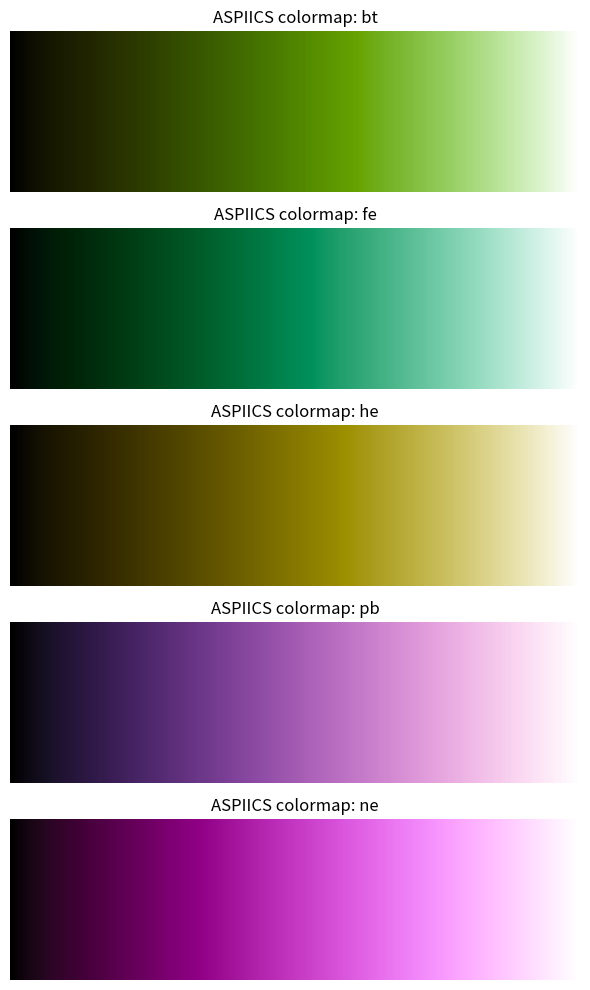

The script that saved this image:
"""
aspiics_colormaps.py

ASPIICS colormaps for Matplotlib: bt, fe, he, pb, ne.

Usage
-----
Typical use in a notebook or script:

    import matplotlib.pyplot as plt
    import aspiics_colormaps

    plt.imshow(data, cmap="bt")
    plt.colorbar()
    plt.show()

Colormaps available: "bt", "fe", "he", "pb", "ne".

to make this import work it must be in same directory:
project/
    my_notebook.ipynb
    aspiics_colormaps.py
"""

from __future__ import annotations

from matplotlib.colors import ListedColormap


RAW_ASPIICS_DATA = """
'bt'
0.000000 0.000000 0.000000
0.006020 0.005940 0.001100
0.011990 0.011900 0.002190
0.017930 0.017870 0.003290
0.023830 0.023840 0.004390
0.029690 0.029830 0.005490
0.035510 0.035830 0.006600
0.041270 0.041810 0.007700
0.046640 0.047390 0.008810
0.051570 0.052600 0.009790
0.056150 0.057530 0.010440
0.060440 0.062200 0.010750
0.064460 0.066670 0.010730
0.068250 0.070960 0.010360
0.071830 0.075090 0.009630
0.075220 0.079080 0.008560
0.078420 0.082950 0.007120
0.081450 0.086720 0.005310
0.084330 0.090380 0.003130
0.087050 0.093970 0.000580
0.089630 0.097470 0.000000
0.092360 0.100840 0.000000
0.095390 0.104120 0.000000
0.098610 0.107350 0.000000
0.101590 0.110640 0.000000
0.104330 0.114010 0.000000
0.106990 0.117410 0.000000
0.109590 0.120830 0.000000
0.112140 0.124270 0.000000
0.114640 0.127720 0.000000
0.117100 0.131200 0.000000
0.119500 0.134700 0.000000
0.121870 0.138210 0.000000
0.124200 0.141740 0.000000
0.126490 0.145290 0.000000
0.128740 0.148860 0.000000
0.130950 0.152440 0.000000
0.133130 0.156040 0.000000
0.135280 0.159660 0.000000
0.137400 0.163290 0.000000
0.139490 0.166940 0.000000
0.141550 0.170600 0.000000
0.143580 0.174270 0.000000
0.145590 0.177960 0.000000
0.147570 0.181670 0.000000
0.149530 0.185390 0.000000
0.151460 0.189120 0.000000
0.153370 0.192860 0.000000
0.155260 0.196620 0.000000
0.157130 0.200390 0.000000
0.158980 0.204180 0.000000
0.160810 0.207970 0.000000
0.162630 0.211780 0.000000
0.164420 0.215600 0.000000
0.166200 0.219430 0.000000
0.167960 0.223280 0.000000
0.169710 0.227130 0.000000
0.171440 0.231000 0.000000
0.173160 0.234870 0.000000
0.174870 0.238760 0.000000
0.176570 0.242660 0.000000
0.178260 0.246570 0.000000
0.179950 0.250480 0.000000
0.181650 0.254410 0.000000
0.183350 0.258350 0.000000
0.185050 0.262290 0.000000
0.186750 0.266240 0.000000
0.188460 0.270210 0.000000
0.190180 0.274180 0.000000
0.191900 0.278160 0.000000
0.193620 0.282150 0.000000
0.195350 0.286140 0.000000
0.197080 0.290150 0.000000
0.198820 0.294160 0.000000
0.200570 0.298180 0.000000
0.202320 0.302210 0.000000
0.204080 0.306240 0.000000
0.205850 0.310280 0.000000
0.207630 0.314330 0.000000
0.209420 0.318390 0.000000
0.211210 0.322460 0.000000
0.213020 0.326530 0.000000
0.214830 0.330610 0.000000
0.216660 0.334690 0.000000
0.218490 0.338780 0.000000
0.220340 0.342880 0.000000
0.222200 0.346990 0.000000
0.224080 0.351100 0.000000
0.225960 0.355220 0.000000
0.227860 0.359340 0.000000
0.229770 0.363470 0.000000
0.231700 0.367610 0.000000
0.233640 0.371750 0.000000
0.235600 0.375900 0.000000
0.237580 0.380050 0.000000
0.239570 0.384210 0.000000
0.241570 0.388370 0.000000
0.243600 0.392540 0.000000
0.245640 0.396710 0.000000
0.247700 0.400890 0.000000
0.249770 0.405080 0.000000
0.251860 0.409270 0.000000
0.253970 0.413460 0.000000
0.256090 0.417660 0.000000
0.258220 0.421860 0.000000
0.260380 0.426070 0.000000
0.262550 0.430280 0.000000
0.264740 0.434500 0.000000
0.266950 0.438720 0.000000
0.269180 0.442950 0.000000
0.271430 0.447180 0.000000
0.273700 0.451410 0.000000
0.275990 0.455650 0.000000
0.278300 0.459890 0.000000
0.280630 0.464140 0.000000
0.282990 0.468390 0.000000
0.285370 0.472640 0.000000
0.287780 0.476890 0.000000
0.290210 0.481150 0.000000
0.292660 0.485410 0.000000
0.295140 0.489680 0.000000
0.297640 0.493940 0.000000
0.300170 0.498210 0.000000
0.302760 0.502470 0.000000
0.305370 0.506720 0.000000
0.308000 0.510980 0.000000
0.310670 0.515230 0.000000
0.313360 0.519490 0.000000
0.316080 0.523760 0.000000
0.318830 0.528020 0.000000
0.321610 0.532290 0.000000
0.324420 0.536560 0.000000
0.327260 0.540830 0.000000
0.330130 0.545100 0.000000
0.333040 0.549370 0.000000
0.335980 0.553640 0.000000
0.338950 0.557910 0.000000
0.341960 0.562180 0.000000
0.345000 0.566450 0.000000
0.348080 0.570720 0.000000
0.351190 0.574990 0.000000
0.354330 0.579250 0.000000
0.357520 0.583520 0.000000
0.360740 0.587780 0.000000
0.363990 0.592040 0.000000
0.367280 0.596300 0.000000
0.370610 0.600560 0.000000
0.373980 0.604810 0.000000
0.377380 0.609060 0.000000
0.380830 0.613310 0.000000
0.384310 0.617560 0.000000
0.387830 0.621800 0.000000
0.391380 0.626040 0.000000
0.394980 0.630280 0.000000
0.398610 0.634510 0.000000
0.402290 0.638740 0.000000
0.406000 0.642970 0.000000
0.409760 0.647190 0.012580
0.413550 0.651410 0.026120
0.417390 0.655620 0.040500
0.421260 0.659830 0.054100
0.425170 0.664030 0.066300
0.429130 0.668230 0.077570
0.433130 0.672420 0.088170
0.437160 0.676610 0.098290
0.441240 0.680790 0.108040
0.445360 0.684960 0.117500
0.449520 0.689130 0.126730
0.453730 0.693290 0.135780
0.457970 0.697450 0.144690
0.462260 0.701600 0.153480
0.466590 0.705740 0.162180
0.470960 0.709870 0.170810
0.475370 0.714000 0.179380
0.479830 0.718120 0.187910
0.484320 0.722230 0.196410
0.488870 0.726330 0.204880
0.493450 0.730430 0.213350
0.498080 0.734510 0.221810
0.502750 0.738590 0.230280
0.507460 0.742660 0.238750
0.512220 0.746710 0.247230
0.517020 0.750760 0.255730
0.521870 0.754800 0.264250
0.526760 0.758830 0.272800
0.531690 0.762850 0.281370
0.536670 0.766850 0.289980
0.541700 0.770850 0.298620
0.546770 0.774840 0.307290
0.551880 0.778810 0.316000
0.557040 0.782770 0.324750
0.562240 0.786720 0.333540
0.567490 0.790660 0.342380
0.572790 0.794580 0.351260
0.578130 0.798500 0.360180
0.583520 0.802390 0.369150
0.588950 0.806280 0.378170
0.594430 0.810150 0.387230
0.599960 0.814010 0.396340
0.605530 0.817850 0.405510
0.611150 0.821680 0.414720
0.616820 0.825500 0.423990
0.622540 0.829290 0.433300
0.628310 0.833080 0.442670
0.634120 0.836850 0.452090
0.639980 0.840600 0.461560
0.645890 0.844330 0.471090
0.651850 0.848050 0.480660
0.657860 0.851750 0.490300
0.663910 0.855440 0.499980
0.670020 0.859100 0.509720
0.676180 0.862750 0.519510
0.682380 0.866380 0.529360
0.688640 0.869990 0.539260
0.694950 0.873580 0.549210
0.701310 0.877150 0.559220
0.707720 0.880710 0.569270
0.714180 0.884240 0.579390
0.720690 0.887750 0.589550
0.727250 0.891240 0.599770
0.733870 0.894710 0.610050
0.740540 0.898160 0.620370
0.747260 0.901590 0.630750
0.754030 0.905000 0.641180
0.760860 0.908380 0.651660
0.767740 0.911740 0.662190
0.774680 0.915080 0.672770
0.781660 0.918390 0.683410
0.788700 0.921680 0.694090
0.795800 0.924940 0.704830
0.802950 0.928180 0.715610
0.810160 0.931400 0.726450
0.817420 0.934580 0.737330
0.824730 0.937750 0.748260
0.832100 0.940890 0.759240
0.839530 0.944000 0.770270
0.847010 0.947080 0.781340
0.854550 0.950130 0.792470
0.862140 0.953160 0.803630
0.869790 0.956160 0.814850
0.877500 0.959130 0.826100
0.885260 0.962080 0.837410
0.893080 0.964990 0.848750
0.900960 0.967870 0.860150
0.908900 0.970720 0.871580
0.916890 0.973550 0.883050
0.924940 0.976340 0.894570
0.933050 0.979100 0.906130
0.941210 0.981830 0.917730
0.949430 0.984520 0.929370
0.957720 0.987190 0.941050
0.966060 0.989820 0.952760
0.974450 0.992410 0.964520
0.982910 0.994980 0.976310
0.991430 0.997500 0.988140
1.000000 1.000000 1.000000

'fe'
0.000000 0.000000 0.000000
0.000780 0.007300 0.003040
0.001570 0.014600 0.006120
0.002380 0.021890 0.009230
0.003190 0.029170 0.012390
0.004020 0.036450 0.015580
0.004870 0.043590 0.018810
0.005540 0.050160 0.021900
0.005780 0.056350 0.024570
0.005580 0.062210 0.026840
0.004940 0.067810 0.028680
0.003840 0.073190 0.030100
0.002300 0.078380 0.031090
0.000290 0.083410 0.031650
0.000000 0.088290 0.031760
0.000000 0.093050 0.031440
0.000000 0.097700 0.030670
0.000000 0.102240 0.029480
0.000000 0.106690 0.027990
0.000000 0.110870 0.026690
0.000000 0.114750 0.025760
0.000000 0.118410 0.025170
0.000000 0.121950 0.024910
0.000000 0.125410 0.024970
0.000000 0.128780 0.025350
0.000000 0.132090 0.026050
0.000000 0.135420 0.027070
0.000000 0.138810 0.028390
0.000000 0.142250 0.030020
0.000000 0.145740 0.031960
0.000000 0.149270 0.034110
0.000000 0.152850 0.036290
0.000000 0.156470 0.038510
0.000000 0.160130 0.040740
0.000000 0.163830 0.042930
0.000000 0.167560 0.045070
0.000000 0.171330 0.047170
0.000000 0.175120 0.049240
0.000000 0.178910 0.051270
0.000000 0.182680 0.053230
0.000000 0.186460 0.055150
0.000000 0.190240 0.057050
0.000000 0.194030 0.058910
0.000000 0.197830 0.060750
0.000000 0.201640 0.062550
0.000000 0.205450 0.064330
0.000000 0.209270 0.066090
0.000000 0.213090 0.067820
0.000000 0.216930 0.069590
0.000000 0.220770 0.071410
0.000000 0.224620 0.073270
0.000000 0.228470 0.075180
0.000000 0.232340 0.077130
0.000000 0.236210 0.079130
0.000000 0.240080 0.081160
0.000000 0.243970 0.083250
0.000000 0.247860 0.085370
0.000000 0.251760 0.087540
0.000000 0.255670 0.089750
0.000000 0.259580 0.092000
0.000000 0.263500 0.094300
0.000000 0.267430 0.096630
0.000000 0.271360 0.099010
0.000000 0.275300 0.101430
0.000000 0.279250 0.103890
0.000000 0.283200 0.106390
0.000000 0.287160 0.108930
0.000000 0.291120 0.111510
0.000000 0.295100 0.114130
0.000000 0.299070 0.116790
0.000000 0.303060 0.119490
0.000000 0.307050 0.122220
0.000000 0.311040 0.125000
0.000000 0.315040 0.127810
0.000000 0.319050 0.130660
0.000000 0.323060 0.133550
0.000000 0.327070 0.136470
0.000000 0.331090 0.139420
0.000000 0.335110 0.142420
0.000000 0.339140 0.145450
0.000000 0.343170 0.148510
0.000000 0.347200 0.151610
0.000000 0.351240 0.154740
0.000000 0.355280 0.157910
0.000000 0.359330 0.161110
0.000000 0.363380 0.164340
0.000000 0.367430 0.167610
0.000000 0.371490 0.170910
0.000000 0.375550 0.174250
0.000000 0.379610 0.177610
0.000000 0.383680 0.181010
0.000000 0.387750 0.184450
0.000000 0.391820 0.187910
0.000000 0.395900 0.191400
0.000000 0.399970 0.194930
0.000000 0.404050 0.198490
0.000000 0.408140 0.202080
0.000000 0.412220 0.205700
0.000000 0.416310 0.209350
0.000000 0.420400 0.213030
0.000000 0.424490 0.216740
0.000000 0.428580 0.220480
0.000000 0.432680 0.224260
0.000000 0.436780 0.228060
0.000000 0.440880 0.231890
0.000000 0.444980 0.235740
0.000000 0.449080 0.239630
0.000000 0.453180 0.243550
0.000000 0.457290 0.247490
0.000000 0.461390 0.251460
0.000000 0.465500 0.255470
0.000000 0.469610 0.259490
0.000000 0.473720 0.263550
0.000000 0.477820 0.267630
0.000000 0.481930 0.271740
0.000000 0.486040 0.275880
0.000000 0.490150 0.280040
0.000000 0.494270 0.284230
0.000000 0.498380 0.288450
0.000000 0.502490 0.292690
0.000000 0.506600 0.296960
0.000000 0.510710 0.301250
0.000000 0.514820 0.305570
0.000000 0.518930 0.309910
0.000000 0.523040 0.314280
0.000000 0.527140 0.318670
0.000000 0.531250 0.323090
0.000000 0.535360 0.327530
0.000000 0.539460 0.331990
0.000000 0.543570 0.336480
0.000000 0.547670 0.340990
0.000000 0.551770 0.345530
0.000000 0.555870 0.350090
0.000000 0.559970 0.354670
0.000000 0.564060 0.359270
0.000000 0.568150 0.363900
0.007420 0.572250 0.368550
0.019640 0.576340 0.373220
0.032420 0.580420 0.377910
0.045510 0.584510 0.382620
0.057310 0.588590 0.387360
0.068010 0.592670 0.392110
0.077950 0.596740 0.396890
0.087310 0.600820 0.401680
0.096220 0.604890 0.406500
0.104790 0.608950 0.411340
0.113070 0.613010 0.416190
0.121120 0.617070 0.421070
0.128980 0.621130 0.425960
0.136680 0.625180 0.430880
0.144250 0.629230 0.435810
0.151700 0.633270 0.440760
0.159060 0.637310 0.445730
0.166340 0.641340 0.450720
0.173540 0.645370 0.455720
0.180700 0.649400 0.460740
0.187800 0.653420 0.465780
0.194860 0.657430 0.470840
0.201890 0.661440 0.475910
0.208890 0.665450 0.481000
0.215880 0.669450 0.486110
0.222840 0.673440 0.491230
0.229790 0.677430 0.496370
0.236740 0.681410 0.501520
0.243680 0.685390 0.506690
0.250620 0.689350 0.511870
0.257570 0.693320 0.517060
0.264510 0.697270 0.522280
0.271470 0.701220 0.527500
0.278430 0.705160 0.532740
0.285410 0.709100 0.537990
0.292400 0.713030 0.543260
0.299400 0.716950 0.548530
0.306430 0.720860 0.553820
0.313470 0.724770 0.559130
0.320530 0.728660 0.564440
0.327610 0.732550 0.569770
0.334720 0.736440 0.575110
0.341850 0.740310 0.580450
0.349000 0.744170 0.585810
0.356180 0.748030 0.591180
0.363390 0.751880 0.596560
0.370630 0.755710 0.601950
0.377890 0.759540 0.607350
0.385180 0.763360 0.612760
0.392510 0.767170 0.618180
0.399860 0.770970 0.623610
0.407250 0.774760 0.629040
0.414670 0.778540 0.634490
0.422120 0.782310 0.639940
0.429600 0.786070 0.645400
0.437120 0.789820 0.650860
0.444680 0.793560 0.656330
0.452260 0.797290 0.661810
0.459890 0.801010 0.667300
0.467550 0.804710 0.672790
0.475240 0.808410 0.678290
0.482980 0.812090 0.683790
0.490750 0.815760 0.689290
0.498550 0.819420 0.694810
0.506400 0.823060 0.700320
0.514280 0.826700 0.705840
0.522200 0.830320 0.711360
0.530160 0.833930 0.716890
0.538160 0.837530 0.722420
0.546200 0.841110 0.727950
0.554270 0.844680 0.733480
0.562390 0.848240 0.739020
0.570550 0.851780 0.744560
0.578740 0.855310 0.750090
0.586980 0.858830 0.755630
0.595250 0.862330 0.761170
0.603570 0.865820 0.766710
0.611930 0.869300 0.772250
0.620320 0.872750 0.777790
0.628760 0.876200 0.783330
0.637240 0.879630 0.788870
0.645760 0.883040 0.794400
0.654320 0.886440 0.799940
0.662920 0.889830 0.805470
0.671570 0.893200 0.811000
0.680250 0.896550 0.816520
0.688980 0.899890 0.822040
0.697740 0.903210 0.827560
0.706550 0.906510 0.833080
0.715400 0.909800 0.838590
0.724290 0.913070 0.844090
0.733220 0.916330 0.849590
0.742200 0.919570 0.855090
0.751210 0.922790 0.860580
0.760270 0.925990 0.866060
0.769370 0.929180 0.871530
0.778510 0.932350 0.877000
0.787690 0.935500 0.882460
0.796910 0.938630 0.887920
0.806180 0.941750 0.893360
0.815480 0.944840 0.898800
0.824830 0.947920 0.904230
0.834210 0.950980 0.909650
0.843640 0.954020 0.915060
0.853110 0.957040 0.920460
0.862620 0.960050 0.925850
0.872170 0.963030 0.931230
0.881760 0.966000 0.936590
0.891400 0.968940 0.941950
0.901070 0.971870 0.947290
0.910780 0.974770 0.952620
0.920540 0.977660 0.957940
0.930330 0.980520 0.963250
0.940160 0.983370 0.968540
0.950040 0.986190 0.973820
0.959950 0.988990 0.979090
0.969900 0.991780 0.984340
0.979900 0.994540 0.989570
0.989930 0.997280 0.994800
1.000000 1.000000 1.000000

'he'
0.000000 0.000000 0.000000
0.006710 0.005730 0.001190
0.013410 0.011460 0.002390
0.020100 0.017190 0.003600
0.026790 0.022920 0.004810
0.033470 0.028650 0.006030
0.040150 0.034390 0.007260
0.046450 0.040120 0.008490
0.052320 0.045550 0.009700
0.058040 0.050510 0.010810
0.063510 0.055140 0.011670
0.068740 0.059510 0.012220
0.073770 0.063650 0.012450
0.078610 0.067590 0.012370
0.083310 0.071360 0.011960
0.087870 0.074970 0.011230
0.092300 0.078440 0.010170
0.096630 0.081780 0.008780
0.100860 0.085010 0.007050
0.105010 0.088130 0.004980
0.109070 0.091160 0.002570
0.113080 0.094110 0.000000
0.117160 0.097030 0.000000
0.121200 0.099980 0.000000
0.125190 0.102940 0.000000
0.129160 0.105910 0.000000
0.133090 0.108910 0.000000
0.137000 0.111920 0.000000
0.140880 0.114950 0.000000
0.144740 0.117990 0.000000
0.148580 0.121050 0.000000
0.152400 0.124120 0.000000
0.156210 0.127210 0.000000
0.160000 0.130310 0.000000
0.163790 0.133430 0.000000
0.167560 0.136560 0.000000
0.171320 0.139710 0.000000
0.175070 0.142870 0.000000
0.178810 0.146040 0.000000
0.182550 0.149230 0.000000
0.186290 0.152420 0.000000
0.190010 0.155640 0.000000
0.193740 0.158860 0.000000
0.197460 0.162090 0.000000
0.201180 0.165340 0.000000
0.204890 0.168600 0.000000
0.208610 0.171880 0.000000
0.212320 0.175160 0.000000
0.216040 0.178460 0.000000
0.219750 0.181760 0.000000
0.223460 0.185080 0.000000
0.227180 0.188410 0.000000
0.230890 0.191750 0.000000
0.234610 0.195100 0.000000
0.238320 0.198470 0.000000
0.242040 0.201840 0.000000
0.245760 0.205220 0.000000
0.249490 0.208620 0.000000
0.253210 0.212020 0.000000
0.256940 0.215440 0.000000
0.260670 0.218870 0.000000
0.264400 0.222300 0.000000
0.268140 0.225750 0.000000
0.271880 0.229200 0.000000
0.275620 0.232670 0.000000
0.279370 0.236150 0.000000
0.283120 0.239630 0.000000
0.286880 0.243130 0.000000
0.290650 0.246630 0.000000
0.294420 0.250150 0.000000
0.298210 0.253670 0.000000
0.302010 0.257200 0.000000
0.305810 0.260740 0.000000
0.309620 0.264290 0.000000
0.313440 0.267850 0.000000
0.317270 0.271410 0.000000
0.321110 0.274990 0.000000
0.324950 0.278570 0.000000
0.328800 0.282170 0.000000
0.332660 0.285770 0.000000
0.336520 0.289380 0.000000
0.340400 0.293000 0.000000
0.344270 0.296620 0.000000
0.348160 0.300260 0.000000
0.352050 0.303900 0.000000
0.355950 0.307560 0.000000
0.359850 0.311220 0.000000
0.363770 0.314890 0.000000
0.367680 0.318570 0.000000
0.371600 0.322250 0.000000
0.375530 0.325950 0.000000
0.379470 0.329650 0.000000
0.383410 0.333360 0.000000
0.387350 0.337080 0.000000
0.391300 0.340810 0.000000
0.395260 0.344550 0.000000
0.399220 0.348290 0.000000
0.403180 0.352040 0.000000
0.407150 0.355800 0.000000
0.411120 0.359570 0.000000
0.415090 0.363350 0.000000
0.419070 0.367130 0.000000
0.423040 0.370920 0.000000
0.427020 0.374730 0.000000
0.431000 0.378540 0.000000
0.434980 0.382350 0.000000
0.438970 0.386180 0.000000
0.442950 0.390010 0.000000
0.446940 0.393850 0.000000
0.450930 0.397700 0.000000
0.454920 0.401560 0.000000
0.458920 0.405420 0.000000
0.462910 0.409300 0.000000
0.466910 0.413180 0.000000
0.470910 0.417060 0.000000
0.474910 0.420960 0.000000
0.478910 0.424860 0.000000
0.482920 0.428780 0.000000
0.486920 0.432690 0.000000
0.490930 0.436620 0.000000
0.494940 0.440550 0.000000
0.498950 0.444500 0.000000
0.502960 0.448450 0.000000
0.506970 0.452400 0.000000
0.510980 0.456370 0.000000
0.515000 0.460320 0.000000
0.519010 0.464280 0.000000
0.523030 0.468240 0.000000
0.527040 0.472210 0.000000
0.531060 0.476190 0.000000
0.535080 0.480180 0.000000
0.539100 0.484170 0.000000
0.543120 0.488170 0.000000
0.547130 0.492180 0.000000
0.551150 0.496200 0.000000
0.555170 0.500220 0.000000
0.559190 0.504250 0.000000
0.563210 0.508280 0.000000
0.567230 0.512320 0.000000
0.571250 0.516370 0.000000
0.575270 0.520420 0.000000
0.579290 0.524470 0.000000
0.583310 0.528530 0.000000
0.587330 0.532600 0.000000
0.591350 0.536670 0.000000
0.595360 0.540740 0.000000
0.599380 0.544820 0.000000
0.603390 0.548910 0.000000
0.607410 0.553000 0.000000
0.611420 0.557090 0.000000
0.615430 0.561190 0.000000
0.619440 0.565300 0.006690
0.623450 0.569410 0.016180
0.627450 0.573520 0.026310
0.631460 0.577640 0.037090
0.635460 0.581760 0.048000
0.639460 0.585880 0.058060
0.643450 0.590010 0.067520
0.647450 0.594150 0.076540
0.651440 0.598290 0.085220
0.655430 0.602430 0.093660
0.659410 0.606570 0.101890
0.663400 0.610720 0.109970
0.667380 0.614870 0.117930
0.671350 0.619030 0.125790
0.675330 0.623190 0.133580
0.679290 0.627350 0.141310
0.683260 0.631520 0.149010
0.687220 0.635690 0.156670
0.691180 0.639860 0.164310
0.695130 0.644040 0.171950
0.699080 0.648220 0.179580
0.703020 0.652400 0.187220
0.706960 0.656580 0.194870
0.710890 0.660770 0.202530
0.714820 0.664960 0.210220
0.718740 0.669150 0.217930
0.722660 0.673350 0.225660
0.726570 0.677540 0.233430
0.730480 0.681740 0.241230
0.734380 0.685940 0.249070
0.738270 0.690150 0.256950
0.742160 0.694350 0.264870
0.746040 0.698560 0.272830
0.749920 0.702770 0.280830
0.753780 0.706980 0.288890
0.757650 0.711190 0.296990
0.761500 0.715410 0.305140
0.765350 0.719620 0.313340
0.769190 0.723840 0.321590
0.773020 0.728060 0.329890
0.776840 0.732280 0.338250
0.780660 0.736500 0.346660
0.784470 0.740720 0.355130
0.788270 0.744940 0.363650
0.792060 0.749160 0.372230
0.795840 0.753390 0.380870
0.799620 0.757610 0.389560
0.803390 0.761840 0.398310
0.807140 0.766060 0.407120
0.810890 0.770290 0.416000
0.814630 0.774510 0.424930
0.818360 0.778740 0.433920
0.822090 0.782960 0.442970
0.825800 0.787190 0.452080
0.829500 0.791420 0.461250
0.833190 0.795640 0.470490
0.836870 0.799870 0.479790
0.840550 0.804090 0.489140
0.844210 0.808310 0.498560
0.847860 0.812540 0.508050
0.851500 0.816760 0.517590
0.855140 0.820980 0.527200
0.858760 0.825200 0.536870
0.862370 0.829420 0.546600
0.865970 0.833630 0.556400
0.869560 0.837850 0.566260
0.873130 0.842070 0.576180
0.876700 0.846280 0.586160
0.880250 0.850490 0.596210
0.883800 0.854700 0.606320
0.887330 0.858910 0.616500
0.890850 0.863110 0.626740
0.894360 0.867320 0.637040
0.897860 0.871520 0.647410
0.901340 0.875720 0.657830
0.904820 0.879910 0.668330
0.908280 0.884100 0.678880
0.911730 0.888300 0.689500
0.915170 0.892480 0.700180
0.918590 0.896670 0.710930
0.922000 0.900850 0.721740
0.925400 0.905030 0.732610
0.928790 0.909210 0.743550
0.932170 0.913380 0.754550
0.935530 0.917550 0.765610
0.938880 0.921710 0.776740
0.942210 0.925870 0.787920
0.945540 0.930030 0.799170
0.948850 0.934180 0.810490
0.952150 0.938330 0.821870
0.955430 0.942480 0.833310
0.958700 0.946620 0.844810
0.961960 0.950750 0.856370
0.965210 0.954890 0.868000
0.968440 0.959010 0.879690
0.971650 0.963130 0.891440
0.974860 0.967250 0.903260
0.978050 0.971360 0.915130
0.981230 0.975470 0.927070
0.984390 0.979570 0.939070
0.987540 0.983670 0.951140
0.990680 0.987760 0.963260
0.993800 0.991840 0.975440
0.996910 0.995920 0.987690
1.000000 1.000000 1.000000

'pb'
0.000000 0.000000 0.000000
0.006710 0.004790 0.010470
0.013440 0.009580 0.020890
0.020200 0.014370 0.031270
0.026990 0.019150 0.041570
0.033790 0.023930 0.050910
0.040570 0.028650 0.059720
0.046870 0.033290 0.068300
0.052640 0.037860 0.076680
0.058000 0.042280 0.084910
0.063180 0.046300 0.092970
0.068170 0.049980 0.100970
0.072650 0.053400 0.109440
0.076770 0.056570 0.118150
0.080810 0.059510 0.126720
0.084790 0.062230 0.135170
0.088750 0.064750 0.143430
0.093270 0.066860 0.151510
0.098500 0.068510 0.159400
0.104350 0.069730 0.167100
0.110150 0.070800 0.174590
0.115690 0.071850 0.181860
0.120880 0.073080 0.188910
0.125710 0.074530 0.195730
0.130180 0.076200 0.202310
0.134410 0.078050 0.208710
0.138660 0.079910 0.215080
0.142930 0.081780 0.221410
0.147220 0.083660 0.227710
0.151540 0.085550 0.233980
0.155880 0.087460 0.240210
0.160250 0.089370 0.246410
0.164640 0.091300 0.252570
0.169050 0.093240 0.258700
0.173490 0.095190 0.264800
0.177950 0.097160 0.270870
0.182430 0.099130 0.276900
0.186940 0.101120 0.282910
0.191460 0.103130 0.288870
0.196010 0.105150 0.294810
0.200580 0.107180 0.300720
0.205180 0.109220 0.306590
0.209790 0.111280 0.312430
0.214430 0.113360 0.318240
0.219080 0.115450 0.324020
0.223760 0.117550 0.329760
0.228460 0.119670 0.335480
0.233170 0.121800 0.341160
0.237910 0.123950 0.346810
0.242660 0.126120 0.352430
0.247430 0.128300 0.358020
0.252220 0.130500 0.363570
0.257030 0.132710 0.369100
0.261850 0.134940 0.374590
0.266690 0.137190 0.380060
0.271550 0.139450 0.385490
0.276420 0.141730 0.390890
0.281310 0.144030 0.396250
0.286210 0.146340 0.401590
0.291130 0.148670 0.406900
0.296060 0.151020 0.412170
0.301010 0.153390 0.417410
0.305970 0.155770 0.422620
0.310940 0.158180 0.427800
0.315920 0.160600 0.432950
0.320910 0.163040 0.438070
0.325920 0.165490 0.443160
0.330930 0.167970 0.448220
0.335960 0.170460 0.453240
0.341000 0.172980 0.458240
0.346040 0.175510 0.463200
0.351100 0.178060 0.468130
0.356160 0.180630 0.473040
0.361230 0.183230 0.477910
0.366310 0.185840 0.482750
0.371400 0.188460 0.487560
0.376490 0.191110 0.492340
0.381590 0.193780 0.497090
0.386700 0.196470 0.501810
0.391810 0.199180 0.506500
0.396930 0.201910 0.511160
0.402050 0.204660 0.515780
0.407170 0.207430 0.520380
0.412300 0.210220 0.524950
0.417430 0.213030 0.529490
0.422570 0.215860 0.534000
0.427700 0.218710 0.538480
0.432840 0.221590 0.542930
0.437980 0.224480 0.547350
0.443120 0.227400 0.551740
0.448260 0.230330 0.556100
0.453400 0.233290 0.560430
0.458550 0.236270 0.564730
0.463690 0.239260 0.569000
0.468830 0.242290 0.573250
0.473960 0.245330 0.577460
0.479100 0.248390 0.581650
0.484230 0.251480 0.585810
0.489360 0.254580 0.589930
0.494490 0.257710 0.594030
0.499610 0.260860 0.598110
0.504730 0.264030 0.602150
0.509850 0.267220 0.606170
0.514960 0.270440 0.610150
0.520060 0.273680 0.614110
0.525160 0.276940 0.618050
0.530250 0.280220 0.621950
0.535340 0.283520 0.625830
0.540410 0.286840 0.629680
0.545480 0.290190 0.633500
0.550550 0.293560 0.637290
0.555600 0.296950 0.641060
0.560650 0.300370 0.644800
0.565680 0.303800 0.648520
0.570710 0.307260 0.652210
0.575720 0.310740 0.655870
0.580730 0.314240 0.659500
0.585720 0.317770 0.663110
0.590710 0.321320 0.666700
0.595680 0.324890 0.670260
0.600640 0.328480 0.673790
0.605580 0.332100 0.677290
0.610520 0.335730 0.680780
0.615440 0.339390 0.684230
0.620350 0.343070 0.687660
0.625240 0.346780 0.691070
0.630120 0.350510 0.694450
0.634980 0.354260 0.697810
0.639820 0.358030 0.701140
0.644660 0.361820 0.704450
0.649470 0.365640 0.707730
0.654270 0.369480 0.710990
0.659050 0.373340 0.714230
0.663810 0.377230 0.717440
0.668560 0.381130 0.720630
0.673290 0.385060 0.723800
0.678000 0.389020 0.726940
0.682680 0.392990 0.730060
0.687350 0.396990 0.733160
0.692010 0.401010 0.736240
0.696630 0.405050 0.739290
0.701240 0.409110 0.742320
0.705830 0.413200 0.745330
0.710400 0.417310 0.748320
0.714940 0.421440 0.751290
0.719460 0.425590 0.754230
0.723960 0.429770 0.757150
0.728440 0.433960 0.760060
0.732890 0.438180 0.762940
0.737320 0.442430 0.765800
0.741730 0.446690 0.768640
0.746110 0.450980 0.771460
0.750460 0.455280 0.774260
0.754790 0.459610 0.777050
0.759100 0.463970 0.779810
0.763370 0.468340 0.782550
0.767620 0.472740 0.785270
0.771850 0.477150 0.787980
0.776040 0.481590 0.790660
0.780210 0.486050 0.793330
0.784350 0.490540 0.795980
0.788470 0.495040 0.798610
0.792550 0.499560 0.801220
0.796600 0.504110 0.803820
0.800630 0.508680 0.806400
0.804620 0.513270 0.808960
0.808580 0.517880 0.811500
0.812520 0.522510 0.814030
0.816420 0.527160 0.816540
0.820290 0.531840 0.819030
0.824130 0.536530 0.821510
0.827930 0.541250 0.823970
0.831710 0.545990 0.826420
0.835450 0.550740 0.828850
0.839160 0.555520 0.831260
0.842830 0.560320 0.833660
0.846470 0.565140 0.836050
0.850070 0.569980 0.838420
0.853640 0.574840 0.840780
0.857180 0.579720 0.843120
0.860680 0.584620 0.845450
0.864140 0.589540 0.847760
0.867570 0.594480 0.850060
0.870960 0.599430 0.852350
0.874310 0.604410 0.854630
0.877630 0.609410 0.856890
0.880910 0.614430 0.859140
0.884150 0.619470 0.861380
0.887350 0.624520 0.863610
0.890520 0.629600 0.865820
0.893640 0.634700 0.868030
0.896730 0.639810 0.870220
0.899780 0.644940 0.872400
0.902780 0.650090 0.874570
0.905750 0.655260 0.876730
0.908680 0.660450 0.878880
0.911560 0.665660 0.881030
0.914410 0.670880 0.883160
0.917210 0.676130 0.885280
0.919970 0.681390 0.887390
0.922690 0.686670 0.889490
0.925370 0.691960 0.891590
0.928000 0.697280 0.893680
0.930590 0.702610 0.895760
0.933140 0.707960 0.897830
0.935640 0.713320 0.899890
0.938100 0.718710 0.901950
0.940520 0.724110 0.904000
0.942890 0.729520 0.906040
0.945220 0.734960 0.908080
0.947500 0.740410 0.910110
0.949740 0.745870 0.912130
0.951930 0.751350 0.914150
0.954080 0.756850 0.916160
0.956180 0.762370 0.918170
0.958230 0.767890 0.920180
0.960240 0.773440 0.922180
0.962200 0.779000 0.924170
0.964110 0.784580 0.926160
0.965980 0.790170 0.928150
0.967800 0.795770 0.930140
0.969570 0.801390 0.932120
0.971290 0.807030 0.934100
0.972970 0.812670 0.936080
0.974590 0.818340 0.938050
0.976170 0.824020 0.940030
0.977700 0.829710 0.942000
0.979180 0.835410 0.943970
0.980610 0.841130 0.945940
0.981990 0.846860 0.947910
0.983320 0.852610 0.949880
0.984610 0.858360 0.951850
0.985840 0.864140 0.953820
0.987020 0.869920 0.955790
0.988150 0.875720 0.957760
0.989230 0.881520 0.959730
0.990260 0.887340 0.961710
0.991240 0.893180 0.963680
0.992170 0.899020 0.965660
0.993050 0.904880 0.967650
0.993870 0.910740 0.969630
0.994650 0.916620 0.971620
0.995370 0.922510 0.973610
0.996040 0.928410 0.975610
0.996660 0.934320 0.977610
0.997220 0.940250 0.979610
0.997740 0.946180 0.981620
0.998200 0.952120 0.983640
0.998610 0.958070 0.985660
0.998970 0.964030 0.987690
0.999270 0.970000 0.989720
0.999520 0.975980 0.991760
0.999720 0.981970 0.993810
0.999870 0.987970 0.995870
0.999960 0.993980 0.997930
1.000000 1.000000 1.000000

'ne'
0.000000 0.000000 0.000000
0.012447 0.003075 0.010573
0.024830 0.006171 0.021123
0.037149 0.009289 0.031649
0.048743 0.012428 0.042103
0.059045 0.015476 0.051421
0.068855 0.018231 0.059745
0.078273 0.020648 0.067667
0.087386 0.022723 0.075273
0.096257 0.024450 0.082630
0.104927 0.025824 0.089785
0.113430 0.026843 0.096775
0.121705 0.027519 0.103832
0.130061 0.027569 0.111270
0.139213 0.026466 0.118690
0.148424 0.024776 0.125854
0.157205 0.022949 0.132745
0.165545 0.021066 0.139358
0.173435 0.019209 0.145686
0.180869 0.017458 0.151725
0.187838 0.015891 0.157471
0.194326 0.014645 0.162920
0.200476 0.013770 0.168185
0.206612 0.012860 0.173471
0.212740 0.011911 0.178780
0.218859 0.010924 0.184112
0.224969 0.009900 0.189466
0.231072 0.008841 0.194842
0.237166 0.007749 0.200239
0.243252 0.006625 0.205658
0.249331 0.005471 0.211097
0.255402 0.004289 0.216557
0.261465 0.003081 0.222037
0.267521 0.001848 0.227536
0.273569 0.000592 0.233055
0.279610 0.000000 0.238593
0.285644 0.000000 0.244150
0.291670 0.000000 0.249725
0.297689 0.000000 0.255318
0.303701 0.000000 0.260929
0.309706 0.000000 0.266558
0.315703 0.000000 0.272203
0.321693 0.000000 0.277866
0.327675 0.000000 0.283544
0.333646 0.000000 0.289236
0.339601 0.000000 0.294934
0.345540 0.000000 0.300641
0.351465 0.000000 0.306356
0.357376 0.000000 0.312080
0.363271 0.000000 0.317811
0.369152 0.000000 0.323549
0.375018 0.000000 0.329295
0.380869 0.000000 0.335048
0.386705 0.000000 0.340807
0.392527 0.000000 0.346573
0.398333 0.000000 0.352344
0.404124 0.000000 0.358121
0.409900 0.000000 0.363902
0.415661 0.000000 0.369689
0.421406 0.000000 0.375480
0.427136 0.000000 0.381275
0.432850 0.000000 0.387074
0.438549 0.000000 0.392876
0.444231 0.000000 0.398681
0.449897 0.000000 0.404488
0.455547 0.000000 0.410297
0.461181 0.000000 0.416108
0.466799 0.000000 0.421921
0.472399 0.000000 0.427734
0.477983 0.000000 0.433548
0.483550 0.000000 0.439361
0.489100 0.000000 0.445175
0.494632 0.000000 0.450987
0.500147 0.000000 0.456799
0.505644 0.000000 0.462608
0.511124 0.000000 0.468416
0.516585 0.000000 0.474221
0.522028 0.000000 0.480023
0.527453 0.000000 0.485822
0.532859 0.000000 0.491617
0.538247 0.000000 0.497407
0.543615 0.000000 0.503193
0.548965 0.000000 0.508974
0.554295 0.000000 0.514749
0.559605 0.001817 0.520518
0.564895 0.005492 0.526280
0.570166 0.009423 0.532035
0.575416 0.013615 0.537783
0.580646 0.018078 0.543523
0.585856 0.022818 0.549255
0.591044 0.027845 0.554977
0.596212 0.033166 0.560691
0.601358 0.038790 0.566394
0.606483 0.044530 0.572087
0.611586 0.050108 0.577770
0.616668 0.055563 0.583441
0.621727 0.060917 0.589100
0.626763 0.066189 0.594747
0.631778 0.071394 0.600382
0.636769 0.076543 0.606003
0.641737 0.081646 0.611610
0.646682 0.086711 0.617204
0.651604 0.091745 0.622782
0.656501 0.096754 0.628346
0.661375 0.101742 0.633894
0.666225 0.106716 0.639425
0.671050 0.111677 0.644940
0.675850 0.116629 0.650438
0.680626 0.121576 0.655918
0.685376 0.126519 0.661380
0.690101 0.131461 0.666823
0.694801 0.136404 0.672247
0.699474 0.141350 0.677652
0.704122 0.146300 0.683036
0.708742 0.151256 0.688399
0.713337 0.156219 0.693741
0.717904 0.161191 0.699062
0.722445 0.166171 0.704360
0.726958 0.171162 0.709635
0.731443 0.176164 0.714887
0.735901 0.181178 0.720115
0.740330 0.186204 0.725319
0.744731 0.191244 0.730497
0.749104 0.196298 0.735651
0.753447 0.201366 0.740778
0.757762 0.206448 0.745879
0.762047 0.211547 0.750953
0.766303 0.216661 0.755999
0.770528 0.221791 0.761018
0.774724 0.226937 0.766008
0.778889 0.232101 0.770968
0.783024 0.237281 0.775899
0.787128 0.242479 0.780800
0.791200 0.247694 0.785670
0.795242 0.252927 0.790509
0.799252 0.258178 0.795317
0.803230 0.263447 0.800092
0.807175 0.268735 0.804834
0.811089 0.274041 0.809542
0.814970 0.279365 0.814217
0.818818 0.284708 0.818858
0.822633 0.290070 0.823463
0.826415 0.295451 0.828033
0.830163 0.300851 0.832567
0.833877 0.306269 0.837065
0.837558 0.311707 0.841525
0.841204 0.317163 0.845948
0.844815 0.322639 0.850333
0.848392 0.328134 0.854679
0.851934 0.333647 0.858986
0.855441 0.339180 0.863253
0.858912 0.344732 0.867480
0.862347 0.350302 0.871666
0.865747 0.355892 0.875811
0.869111 0.361501 0.879914
0.872438 0.367128 0.883975
0.875729 0.372775 0.887993
0.878982 0.378440 0.891968
0.882199 0.384124 0.895899
0.885379 0.389827 0.899785
0.888521 0.395548 0.903627
0.891626 0.401287 0.907423
0.894693 0.407045 0.911173
0.897722 0.412822 0.914877
0.900713 0.418616 0.918534
0.903665 0.424429 0.922144
0.906579 0.430259 0.925705
0.909453 0.436108 0.929218
0.912289 0.441974 0.932683
0.915086 0.447858 0.936098
0.917844 0.453759 0.939463
0.920561 0.459678 0.942777
0.923240 0.465614 0.946041
0.925878 0.471567 0.949253
0.928477 0.477537 0.952414
0.931035 0.483524 0.955522
0.933553 0.489527 0.958578
0.936030 0.495548 0.961580
0.938467 0.501584 0.964528
0.940863 0.507636 0.967423
0.943218 0.513705 0.970263
0.945533 0.519790 0.973047
0.947806 0.525890 0.975776
0.950037 0.532005 0.978449
0.952228 0.538136 0.981066
0.954376 0.544282 0.983626
0.956484 0.550444 0.986128
0.958549 0.556620 0.988573
0.960573 0.562810 0.990960
0.962668 0.569121 0.992460
0.964808 0.575526 0.993253
0.966897 0.581937 0.994027
0.968936 0.588354 0.994781
0.970924 0.594777 0.995516
0.972862 0.601207 0.996231
0.974749 0.607642 0.996927
0.976586 0.614083 0.997602
0.978372 0.620530 0.998258
0.980107 0.626982 0.998893
0.981793 0.633440 0.999508
0.983428 0.639903 1.000000
0.985013 0.646372 1.000000
0.986548 0.652845 1.000000
0.988033 0.659324 1.000000
0.989468 0.665808 1.000000
0.990853 0.672297 1.000000
0.992189 0.678790 1.000000
0.993475 0.685288 1.000000
0.994711 0.691791 1.000000
0.995898 0.698298 1.000000
0.997035 0.704809 1.000000
0.998124 0.711324 1.000000
0.999163 0.717843 1.000000
1.000000 0.724366 1.000000
1.000000 0.730893 1.000000
1.000000 0.737423 1.000000
1.000000 0.743957 1.000000
1.000000 0.750493 1.000000
1.000000 0.757033 1.000000
1.000000 0.763576 1.000000
1.000000 0.770122 1.000000
1.000000 0.776671 1.000000
1.000000 0.783222 1.000000
1.000000 0.789776 1.000000
1.000000 0.796331 1.000000
1.000000 0.802917 1.000000
1.000000 0.809561 1.000000
1.000000 0.816200 1.000000
1.000000 0.822834 1.000000
1.000000 0.829463 1.000000
1.000000 0.836086 1.000000
1.000000 0.842703 1.000000
1.000000 0.849316 1.000000
1.000000 0.855923 1.000000
1.000000 0.862525 1.000000
1.000000 0.869121 1.000000
1.000000 0.875713 1.000000
1.000000 0.882299 1.000000
1.000000 0.888881 1.000000
1.000000 0.895457 1.000000
1.000000 0.902028 1.000000
1.000000 0.908594 1.000000
1.000000 0.915155 1.000000
1.000000 0.921711 1.000000
1.000000 0.928262 1.000000
1.000000 0.934808 1.000000
1.000000 0.941349 1.000000
1.000000 0.947885 1.000000
1.000000 0.954416 1.000000
1.000000 0.960942 1.000000
1.000000 0.967464 1.000000
1.000000 0.973981 1.000000
1.000000 0.980493 1.000000
1.000000 0.987000 1.000000
1.000000 0.993502 1.000000
1.000000 1.000000 1.000000
"""

def _parse_all_colormaps(raw: str) -> dict[str, ListedColormap]:
    cmaps: dict[str, ListedColormap] = {}

    current_name: str | None = None
    current_rows: list[tuple[float, float, float]] = []

    for line in raw.splitlines():
        line = line.strip()
        if not line:
            continue
        # Header line: 'bt', 'fe', etc.
        if line.startswith("'") and line.endswith("'") and len(line) >= 3:
            # flush previous colormap
            if current_name is not None and current_rows:
                cmaps[current_name] = ListedColormap(
                    current_rows, name=current_name
                )
            current_name = line.strip("'")
            current_rows = []
            continue
        # If we're not inside a named block yet, ignore
        if current_name is None:
            continue

        # Expect three floats per line: R G B in [0, 1]
        parts = line.split()
        if len(parts) != 3:
            # silently skip malformed lines
            continue
        try:
            r, g, b = (float(parts[0]), float(parts[1]), float(parts[2]))
        except ValueError:
            # skip any non-numeric junk
            continue

        current_rows.append((r, g, b))
    # flush last block
    if current_name is not None and current_rows:
        cmaps[current_name] = ListedColormap(current_rows, name=current_name)

    return cmaps


ASPIICS_CMAPS: dict[str, ListedColormap] = _parse_all_colormaps(RAW_ASPIICS_DATA)

__all__ = [
    "ASPIICS_CMAPS",
    "get_aspiics_cmap",
    "register_aspiics_colormaps",
]


def get_aspiics_cmap(name: str) -> ListedColormap:
    """
    Return one of the ASPIICS colormaps by name: "bt", "fe", "he", "pb", "ne".
    Raises KeyError if the name is unknown.
    """
    return ASPIICS_CMAPS[name]


def register_aspiics_colormaps(names: list[str] | None = None) -> None:
    try:
        import matplotlib
        import matplotlib.cm as cm
    except ImportError:
        return

    if names is None:
        items = ASPIICS_CMAPS.items()
    else:
        items = ((n, ASPIICS_CMAPS[n]) for n in names)

    for name, cmap in items:
        try:
            if hasattr(matplotlib, "colormaps"):
                matplotlib.colormaps.register(cmap, name=name)
            elif hasattr(cm, "register_cmap"):
                cm.register_cmap(name=name, cmap=cmap)
            else:
                pass
        except ValueError as exc:
            msg = str(exc).lower()
            if "already registered" in msg or "already exists" in msg:
                continue
            raise



# Convenience: register on import (for casual/educational use)

try:
    register_aspiics_colormaps()
except Exception:
    pass


if __name__ == "__main__":
    # Self-test when run as a script
    import matplotlib.pyplot as plt
    import numpy as np

    register_aspiics_colormaps()

    x = np.linspace(0, 1, 512)
    gradient = np.tile(x, (20, 1))

    fig, axes = plt.subplots(len(ASPIICS_CMAPS), 1, figsize=(6, 2 * len(ASPIICS_CMAPS)))

    for ax, (name, cmap) in zip(axes, ASPIICS_CMAPS.items(), strict=False):
        ax.imshow(gradient, aspect="auto", cmap=cmap)
        ax.set_title(f"ASPIICS colormap: {name}")
        ax.axis("off")

    fig.tight_layout()
    plt.show()
